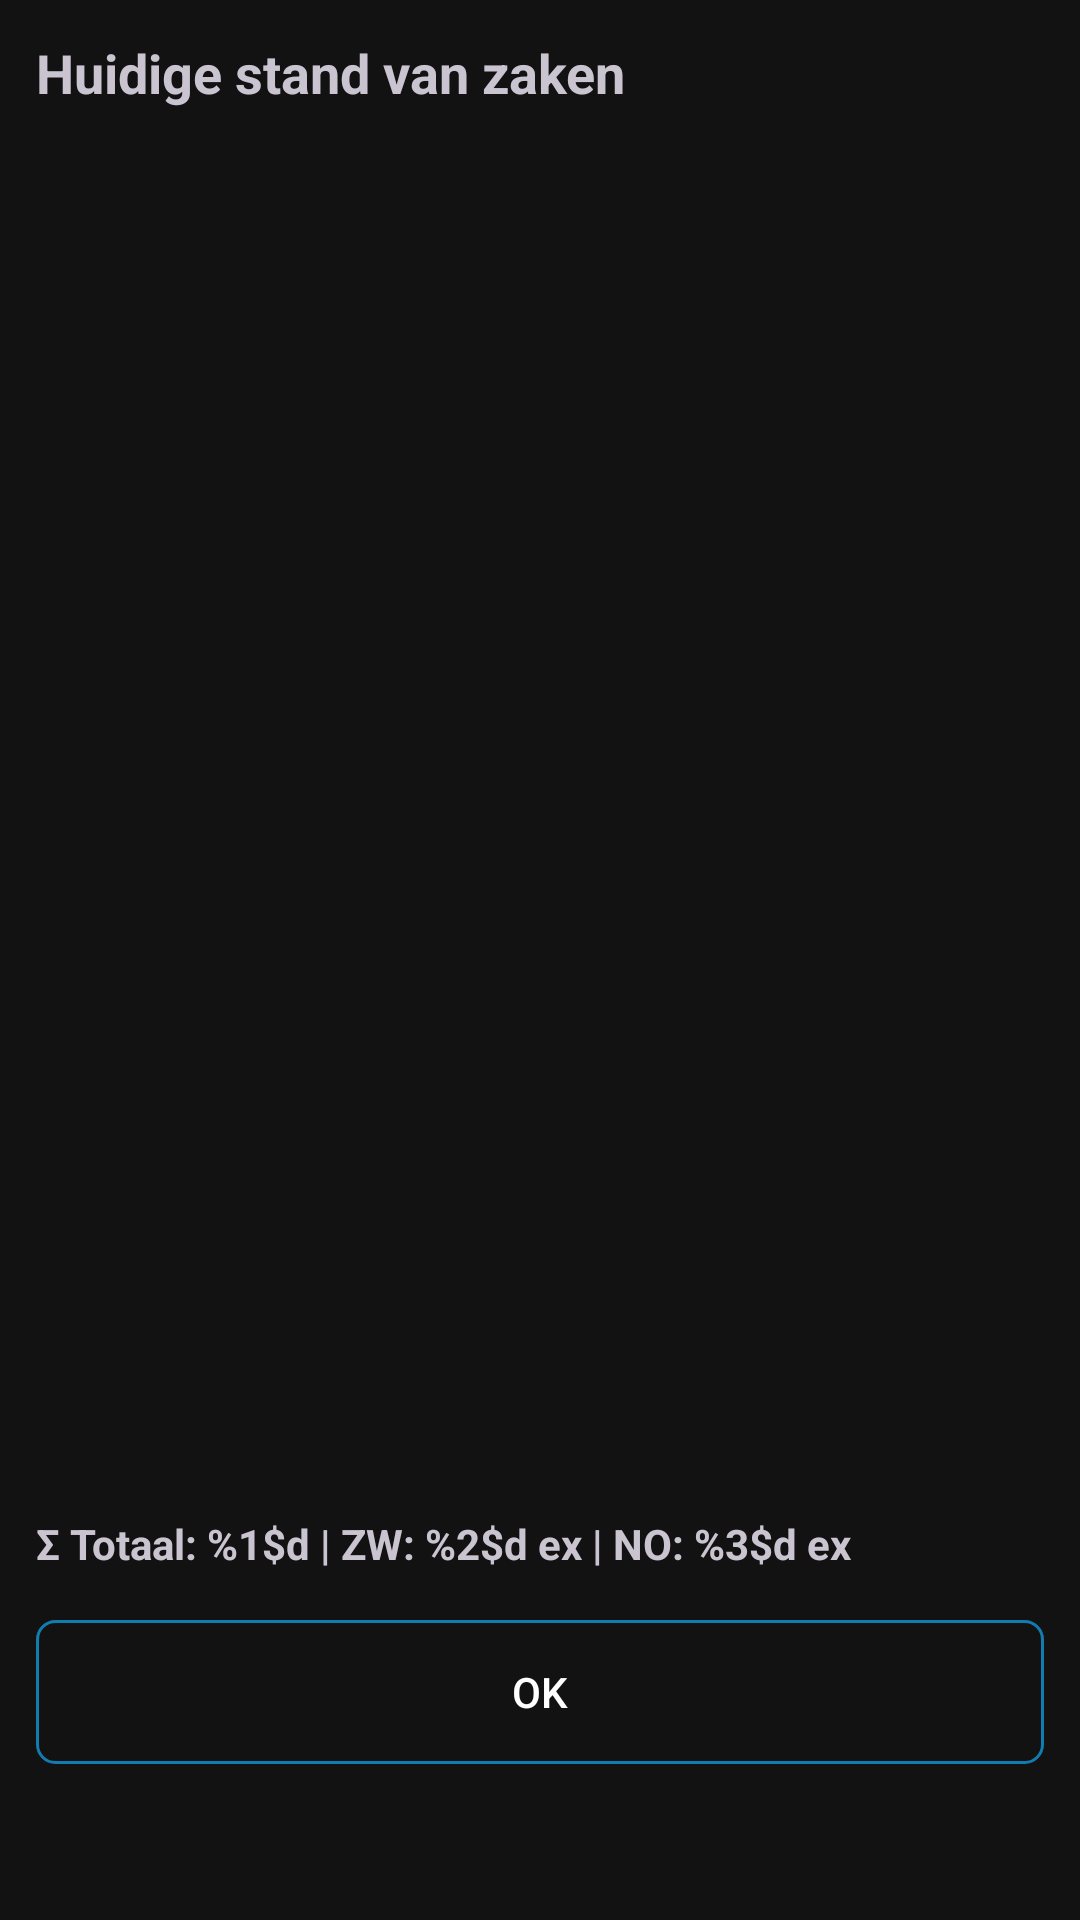

Android layout source for this screen:
<!-- AndroidManifest.xml: application theme Theme.VT5.Dark -->
<!-- res/layout/scherm_huidige_stand.xml -->
<?xml version="1.0" encoding="utf-8"?>
<LinearLayout xmlns:android="http://schemas.android.com/apk/res/android"
    android:id="@+id/root_huidige_stand"
    android:layout_width="match_parent"
    android:layout_height="match_parent"
    android:orientation="vertical"
    android:padding="12dp">

    <TextView
        android:id="@+id/tv_title_huidige_stand"
        android:layout_width="match_parent"
        android:layout_height="wrap_content"
        android:text="@string/huidige_stand_title"
        android:textSize="18sp"
        android:textStyle="bold"
        android:paddingBottom="8dp"/>

    <ScrollView
        android:id="@+id/scroll_huidige_stand"
        android:layout_width="match_parent"
        android:layout_height="0dp"
        android:layout_weight="1">

        <TableLayout
            android:id="@+id/table_soorten"
            android:layout_width="match_parent"
            android:layout_height="wrap_content"
            android:stretchColumns="0,1,2,3" />
    </ScrollView>

    
    <TextView
        android:id="@+id/tv_totals"
        android:layout_width="match_parent"
        android:layout_height="wrap_content"
        android:text="@string/huidige_stand_totals"
        android:textStyle="bold"
        android:paddingTop="8dp"
        android:paddingBottom="8dp" />

    <Button
        android:id="@+id/btn_ok_huidige_stand"
        android:layout_width="match_parent"
        android:layout_height="wrap_content"
        android:layout_marginTop="8dp"
        android:layout_marginBottom="40dp"
        android:text="@string/huidige_stand_ok" />
</LinearLayout>
<!-- resources referenced by this layout -->
<resources>
  <string name="huidige_stand_ok">OK</string>
  <string name="huidige_stand_title">Huidige stand van zaken</string>
  <string name="huidige_stand_totals">Σ Totaal: %1$d | ZW: %2$d ex | NO: %3$d ex</string>
  <color name="vt5_black">#121212</color>
  <color name="vt5_on_surface">#E6E6E6</color>
  <color name="vt5_light_blue">#117CAF</color>
  <color name="vt5_white">#FFFFFF</color>
  <style name="Widget.VT5.Button.Outlined" parent="Widget.Material3.Button.OutlinedButton">
          <item name="android:background">@drawable/vt5_btn_selector</item>
          <item name="backgroundTint">@null</item>
  
          <item name="strokeColor">@color/vt5_light_blue</item>
          <item name="strokeWidth">@dimen/vt5_btn_stroke</item>
          <item name="cornerRadius">@dimen/vt5_btn_corner</item>
  
          <item name="android:textColor">@color/vt5_white</item>
          <item name="rippleColor">@color/vt5_light_blue</item>
  
          <item name="android:insetLeft">0dp</item>
          <item name="android:insetRight">0dp</item>
          <item name="android:insetTop">0dp</item>
          <item name="android:insetBottom">0dp</item>
          <item name="android:minHeight">48dp</item>
      </style>
  <style name="Widget.VT5.Button" parent="Widget.Material3.Button">
          
          <item name="cornerRadius">@dimen/vt5_btn_corner</item>
          <item name="android:insetLeft">0dp</item>
          <item name="android:insetRight">0dp</item>
          <item name="android:insetTop">0dp</item>
          <item name="android:insetBottom">0dp</item>
          <item name="iconPadding">8dp</item>
          <item name="android:minHeight">48dp</item>
  
          
          <item name="backgroundTint">@color/vt5_light_blue</item>
          <item name="android:textColor">@color/vt5_white</item>
          <item name="rippleColor">?attr/colorPrimaryContainer</item>
  
          
          <item name="strokeColor">@color/vt5_light_gray</item>
          <item name="strokeWidth">0dp</item>
      </style>
  <!-- drawable vt5_btn_selector (drawable) -->
  <?xml version="1.0" encoding="utf-8"?>
  <selector xmlns:android="http://schemas.android.com/apk/res/android">
  
      
      <item android:state_checked="true" android:drawable="@drawable/vt5_btn_checked" />
  
      
      <item android:state_pressed="true" android:drawable="@drawable/vt5_btn_pressed" />
  
      
      <item android:drawable="@drawable/vt5_btn_unchecked" />
  </selector>
  <dimen name="vt5_btn_stroke">1dp</dimen>
  <dimen name="vt5_btn_corner">6dp</dimen>
  <color name="vt5_light_gray">#5D748C</color>
  <!-- drawable vt5_btn_checked (drawable) -->
  <?xml version="1.0" encoding="utf-8"?>
  <shape xmlns:android="http://schemas.android.com/apk/res/android" android:shape="rectangle">
      
      <solid android:color="@color/vt5_light_blue" />
      
      <corners android:radius="@dimen/vt5_btn_corner" />
      
      <padding android:left="8dp" android:top="6dp" android:right="8dp" android:bottom="6dp" />
  </shape>
  <!-- drawable vt5_btn_pressed (drawable) -->
  <?xml version="1.0" encoding="utf-8"?>
  <shape xmlns:android="http://schemas.android.com/apk/res/android" android:shape="rectangle">
      
      <solid android:color="@color/vt5_light_blue" />
      <corners android:radius="@dimen/vt5_btn_corner" />
      <padding android:left="8dp" android:top="6dp" android:right="8dp" android:bottom="6dp" />
  </shape>
  <!-- drawable vt5_btn_unchecked (drawable) -->
  <?xml version="1.0" encoding="utf-8"?>
  <shape xmlns:android="http://schemas.android.com/apk/res/android" android:shape="rectangle">
      
      <solid android:color="@color/vt5_black" />
      
      <stroke android:width="@dimen/vt5_btn_stroke" android:color="@color/vt5_light_blue" />
      <corners android:radius="@dimen/vt5_btn_corner" />
      <padding android:left="8dp" android:top="6dp" android:right="8dp" android:bottom="6dp" />
  </shape>
</resources>
